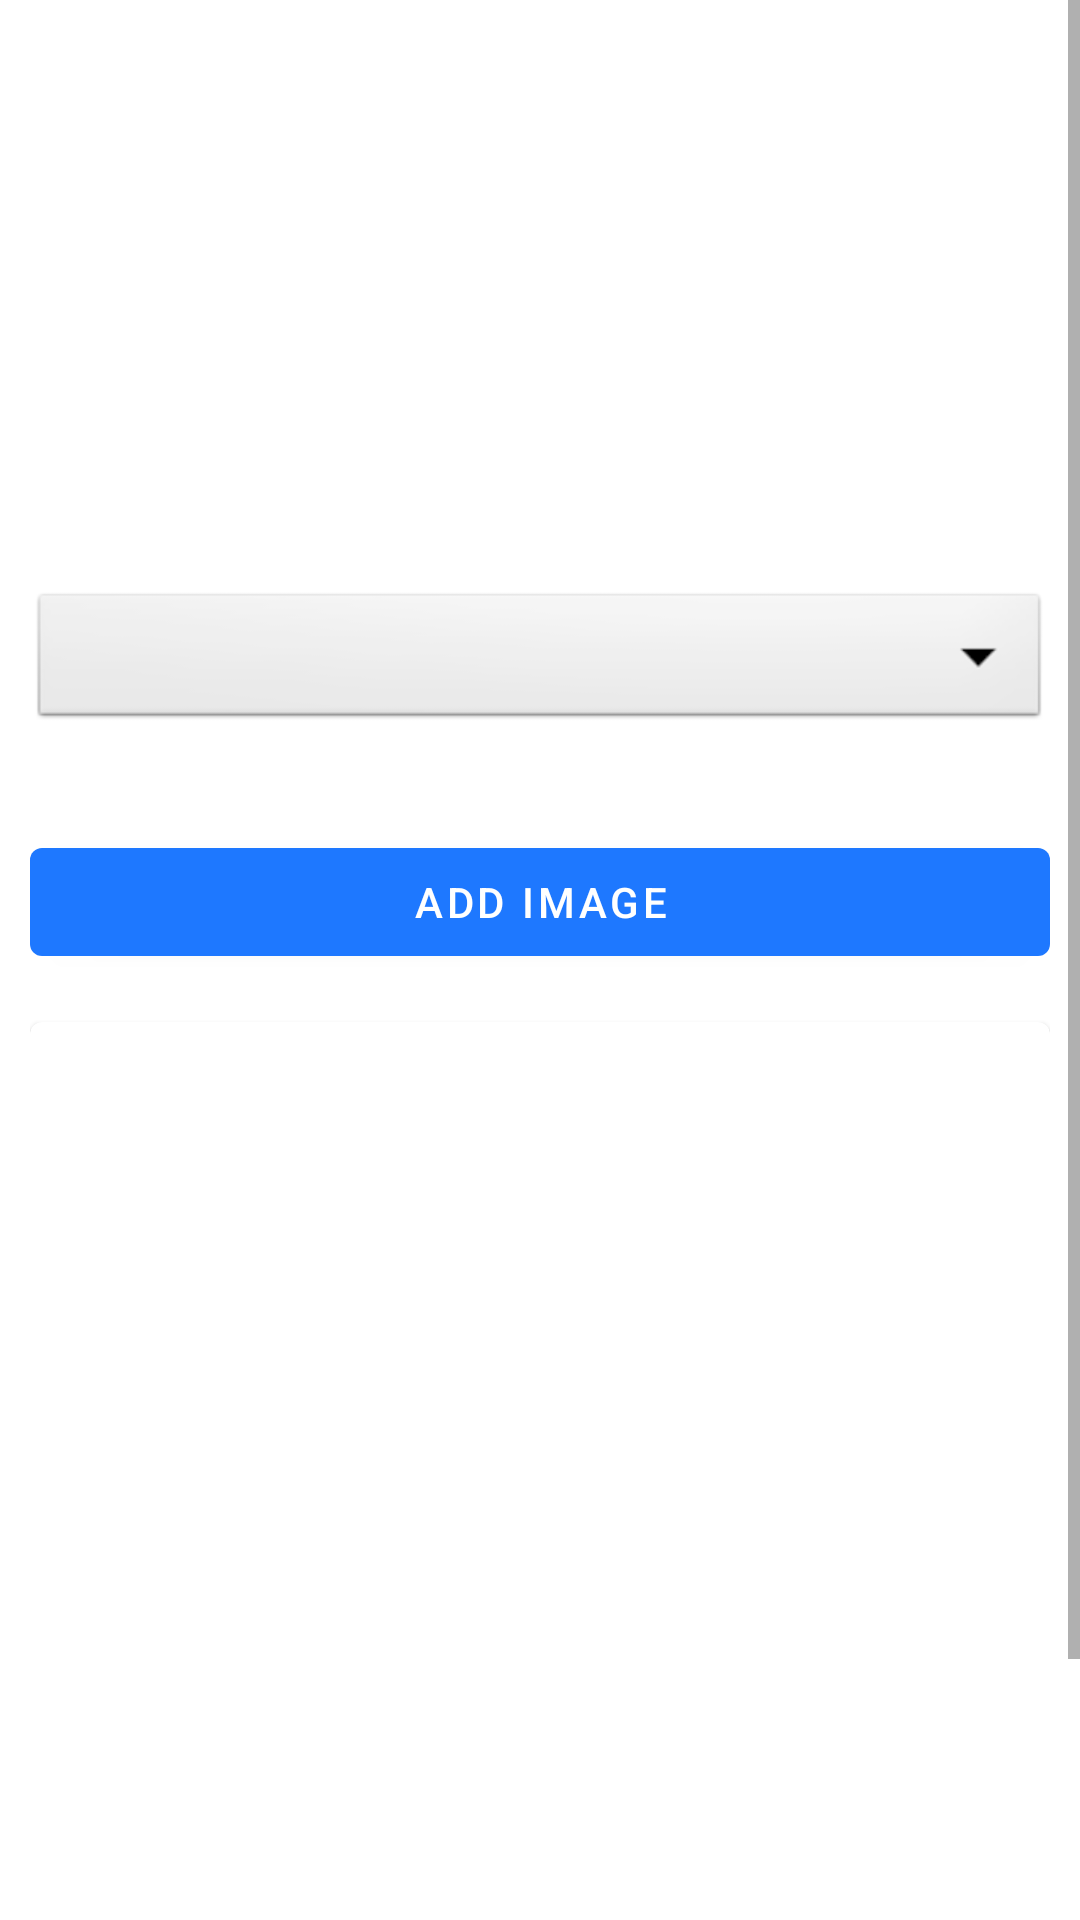

Here is an Android app screen rendered from its layout file. Give the layout XML and the strings, colors and styles it references.
<!-- AndroidManifest.xml: application theme Theme.ITConnect -->
<!-- res/layout/activity_upload_image.xml -->
<?xml version="1.0" encoding="utf-8"?>
<ScrollView xmlns:android="http://schemas.android.com/apk/res/android"
    xmlns:app="http://schemas.android.com/apk/res-auto"
    xmlns:tools="http://schemas.android.com/tools"
    android:layout_width="match_parent"
    android:layout_height="match_parent"
    tools:context=".UploadImage">

    <LinearLayout
        android:layout_width="match_parent"
        android:layout_height="match_parent"
        android:layout_marginLeft="10dp"
        android:layout_marginRight="10dp"
        android:orientation="vertical">

        <ImageView
            android:id="@+id/addGalleryImage"
            android:layout_width="150dp"
            android:layout_height="150dp"
            android:layout_gravity="center_horizontal"
            android:layout_marginTop="30dp"
            app:srcCompat="@drawable/ic_image" />


        <Spinner
            android:layout_width="match_parent"
            android:layout_height="wrap_content"
            android:id="@+id/image_category"
            android:spinnerMode="dropdown"
            android:background="@android:drawable/btn_dropdown"
            android:gravity="center"
            android:layout_marginVertical="16dp"/>

        <com.google.android.material.button.MaterialButton
            android:layout_width="match_parent"
            android:layout_height="wrap_content"
            android:text="Add Image"
            android:layout_marginTop="16dp"
            android:textAllCaps="true"
            android:id="@+id/uploadImageBtn"/>

        <com.google.android.material.card.MaterialCardView
            android:layout_width="match_parent"
            android:layout_marginTop="16dp"
            android:layout_height="400dp">
            <ImageView
                android:layout_width="match_parent"
                android:layout_height="match_parent"
                android:scaleType="centerCrop"
                android:id="@+id/galleryImageView"/>
        </com.google.android.material.card.MaterialCardView>

    </LinearLayout>


</ScrollView>
<!-- resources referenced by this layout -->
<resources>
  <style name="Theme.ITConnect" parent="Theme.MaterialComponents.Light.DarkActionBar">
          
          <item name="colorPrimary">#1E78FF</item>
          <item name="colorPrimaryVariant">#0066FF</item>
          <item name="colorOnPrimary">@color/white</item>
          
          <item name="colorSecondary">@color/teal_200</item>
          <item name="colorSecondaryVariant">@color/teal_700</item>
          <item name="colorOnSecondary">@color/black</item>
          
          <item name="android:statusBarColor" tools:targetApi="l">?attr/colorPrimaryVariant</item>
          
      </style>
  <color name="white">#FFFFFFFF</color>
  <color name="teal_200">#0066FF</color>
  <color name="teal_700">#0066FF</color>
  <color name="black">#FF000000</color>
</resources>
